Run: headless pygame with SDL's dummy video driver; simulated clock (each Clock.tick advances the game by its frame time, no real sleeping); random seed 0; keys injected as events and as key.get_pressed() state; mouse plan: one left click at the window centre at the start of phase 2, then a move to the lower-right quarter at the start of phase 3.
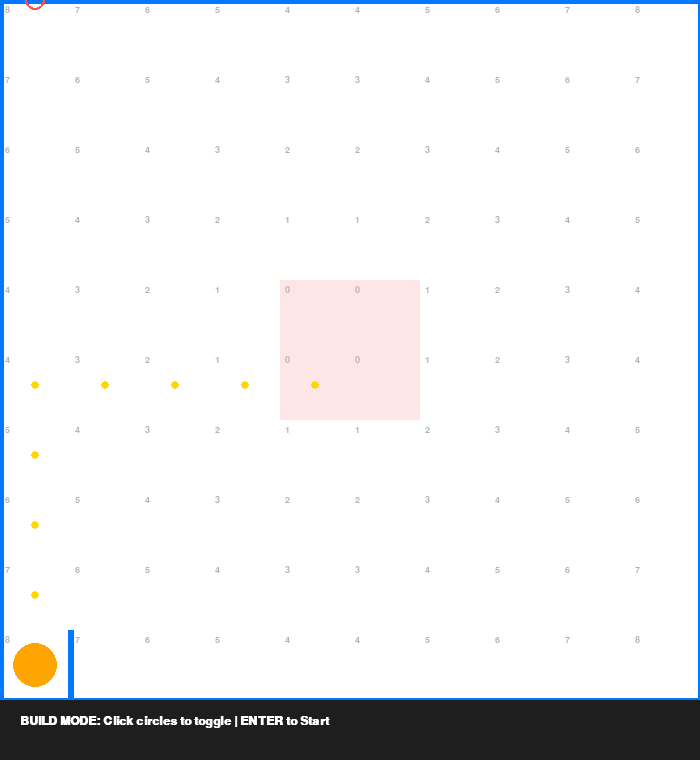
Frame 1 of 4 · flips 1–60 · no input
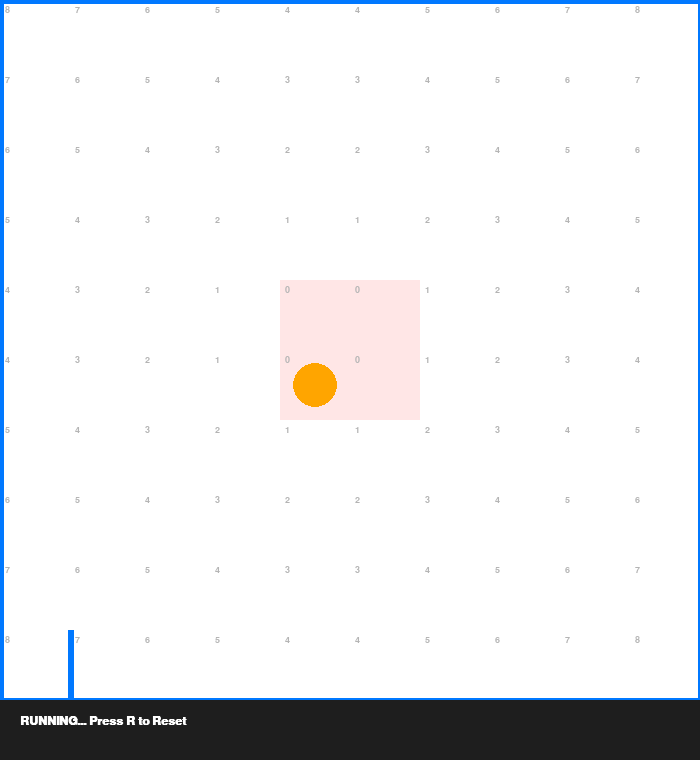
Frame 2 of 4 · flips 61–180 · clicked the window centre · tapped SPACE, RETURN · held RIGHT (→), D
Frame 3 of 4 · flips 181–300 · moved the mouse to the lower-right quarter · held DOWN (↓), S · screen unchanged from frame 2, image omitted
Frame 4 of 4 · flips 301–420 · held LEFT (←), A, UP (↑), W · screen unchanged from frame 3, image omitted

The pygame program that drew these frames:

import pygame
import sys
import time

# --- Configuration ---
MAZE_SIZE = 10
CELL_SIZE = 70
WINDOW_SIZE = MAZE_SIZE * CELL_SIZE
WHITE, BLACK = (255, 255, 255), (30, 30, 30)
RED, BLUE, GREEN = (255, 80, 80), (0, 120, 255), (80, 255, 80)
ROBOT_COLOR, PATH_DOT = (255, 165, 0), (255, 215, 0)
WALL_THICKNESS = 6

NORTH, EAST, SOUTH, WEST = 0, 1, 2, 3
DIR_VECTORS = {NORTH: (0, 1), EAST: (1, 0), SOUTH: (0, -1), WEST: (-1, 0)}

class MazeSimulator:
    def __init__(self):
        self.walls = [[[False for _ in range(4)] for _ in range(MAZE_SIZE)] for _ in range(MAZE_SIZE)]
        self.distance = [[255 for _ in range(MAZE_SIZE)] for _ in range(MAZE_SIZE)]
        self.init_maze()
        self.flood_fill()

    def init_maze(self):
        for x in range(MAZE_SIZE):
            for y in range(MAZE_SIZE):
                if y == MAZE_SIZE-1: self.set_wall(x, y, NORTH, True)
                if x == MAZE_SIZE-1: self.set_wall(x, y, EAST, True)
                if y == 0:           self.set_wall(x, y, SOUTH, True)
                if x == 0:           self.set_wall(x, y, WEST, True)
        self.set_wall(0, 0, WEST, True)
        self.set_wall(0, 0, SOUTH, True)
        self.set_wall(0, 0, EAST, True)

    def set_wall(self, x, y, d, state):
        if 0 <= x < MAZE_SIZE and 0 <= y < MAZE_SIZE:
            self.walls[x][y][d] = state
            nx, ny = x + DIR_VECTORS[d][0], y + DIR_VECTORS[d][1]
            if 0 <= nx < MAZE_SIZE and 0 <= ny < MAZE_SIZE:
                self.walls[nx][ny][(d + 2) % 4] = state

    def flood_fill(self):
        self.distance = [[255 for _ in range(MAZE_SIZE)] for _ in range(MAZE_SIZE)]
        for c in [(4,4), (4,5), (5,4), (5,5)]: self.distance[c[0]][c[1]] = 0
        changed = True
        while changed:
            changed = False
            for x in range(MAZE_SIZE):
                for y in range(MAZE_SIZE):
                    if self.distance[x][y] == 255: continue
                    for d, (dx, dy) in DIR_VECTORS.items():
                        nx, ny = x + dx, y + dy
                        if 0 <= nx < MAZE_SIZE and 0 <= ny < MAZE_SIZE and not self.walls[x][y][d]:
                            if self.distance[nx][ny] > self.distance[x][y] + 1:
                                self.distance[nx][ny] = self.distance[x][y] + 1
                                changed = True

def get_closest_direction(mx, my):
    # Determine which cell we are in
    gx, gy = mx // CELL_SIZE, MAZE_SIZE - 1 - (my // CELL_SIZE)
    if not (0 <= gx < MAZE_SIZE and 0 <= gy < MAZE_SIZE): return None, None, None
    
    # Coordinates of the cell's center
    cell_center_x = (gx * CELL_SIZE) + (CELL_SIZE // 2)
    cell_center_y = ((MAZE_SIZE - 1 - gy) * CELL_SIZE) + (CELL_SIZE // 2)
    
    # Distance from center
    dx, dy = mx - cell_center_x, my - cell_center_y
    
    # Determine edge based on largest offset from center
    if abs(dx) > abs(dy):
        direction = EAST if dx > 0 else WEST
    else:
        direction = SOUTH if dy > 0 else NORTH
        
    return gx, gy, direction

def main():
    pygame.init()
    screen = pygame.display.set_mode((WINDOW_SIZE, WINDOW_SIZE + 60))
    font = pygame.font.SysFont('Segoe UI', 18, bold=True)
    dist_font = pygame.font.SysFont('Consolas', 14)
    sim = MazeSimulator()
    rx, ry, active = 0, 0, False

    while True:
        screen.fill(WHITE)
        mx, my = pygame.mouse.get_pos()
        
        # Draw Distances
        for x in range(MAZE_SIZE):
            for y in range(MAZE_SIZE):
                px, py = x*CELL_SIZE, (MAZE_SIZE-1-y)*CELL_SIZE
                if sim.distance[x][y] == 0:
                    pygame.draw.rect(screen, (255, 230, 230), (px, py, CELL_SIZE, CELL_SIZE))
                txt = dist_font.render(str(sim.distance[x][y]), True, (180, 180, 180))
                screen.blit(txt, (px + 5, py + 5))

        # Draw Walls
        for x in range(MAZE_SIZE):
            for y in range(MAZE_SIZE):
                px, py = x*CELL_SIZE, (MAZE_SIZE-1-y)*CELL_SIZE
                if sim.walls[x][y][NORTH]: pygame.draw.line(screen, BLUE, (px, py), (px+CELL_SIZE, py), WALL_THICKNESS)
                if sim.walls[x][y][SOUTH]: pygame.draw.line(screen, BLUE, (px, py+CELL_SIZE), (px+CELL_SIZE, py+CELL_SIZE), WALL_THICKNESS)
                if sim.walls[x][y][EAST]:  pygame.draw.line(screen, BLUE, (px+CELL_SIZE, py), (px+CELL_SIZE, py+CELL_SIZE), WALL_THICKNESS)
                if sim.walls[x][y][WEST]:  pygame.draw.line(screen, BLUE, (px, py), (px, py+CELL_SIZE), WALL_THICKNESS)

        # Draw Preview/Indicator Circle
        if not active and my < WINDOW_SIZE:
            gx, gy, d = get_closest_direction(mx, my)
            if d is not None:
                # Calculate circle position
                cx = (gx * CELL_SIZE) + (CELL_SIZE // 2)
                cy = ((MAZE_SIZE - 1 - gy) * CELL_SIZE) + (CELL_SIZE // 2)
                if d == NORTH: cy -= CELL_SIZE // 2
                elif d == SOUTH: cy += CELL_SIZE // 2
                elif d == EAST: cx += CELL_SIZE // 2
                elif d == WEST: cx -= CELL_SIZE // 2
                pygame.draw.circle(screen, RED, (cx, cy), 10, 2)

        # Draw Ghost Path Dots
        if not active:
            gx, gy = rx, ry
            for _ in range(50):
                best_d, min_v = -1, sim.distance[gx][gy]
                for d, (dx, dy) in DIR_VECTORS.items():
                    if not sim.walls[gx][gy][d] and sim.distance[gx+dx][gy+dy] < min_v:
                        min_v, best_d = sim.distance[gx+dx][gy+dy], d
                if best_d != -1:
                    gx += DIR_VECTORS[best_d][0]; gy += DIR_VECTORS[best_d][1]
                    pygame.draw.circle(screen, PATH_DOT, (gx*CELL_SIZE+35, (MAZE_SIZE-1-gy)*CELL_SIZE+35), 4)
                else: break

        # Draw Robot
        pygame.draw.circle(screen, ROBOT_COLOR, (rx*CELL_SIZE+35, (MAZE_SIZE-1-ry)*CELL_SIZE+35), 22)

        # HUD
        pygame.draw.rect(screen, BLACK, (0, WINDOW_SIZE, WINDOW_SIZE, 60))
        status = "BUILD MODE: Click circles to toggle | ENTER to Start" if not active else "RUNNING... Press R to Reset"
        screen.blit(font.render(status, True, WHITE), (20, WINDOW_SIZE + 15))

        for event in pygame.event.get():
            if event.type == pygame.QUIT: pygame.quit(); sys.exit()
            if event.type == pygame.MOUSEBUTTONDOWN and not active:
                if my < WINDOW_SIZE:
                    gx, gy, d = get_closest_direction(mx, my)
                    if d is not None:
                        sim.set_wall(gx, gy, d, not sim.walls[gx][gy][d])
                        sim.flood_fill()
            if event.type == pygame.KEYDOWN:
                if event.key == pygame.K_RETURN: active = True
                if event.key == pygame.K_r: rx, ry, active = 0, 0, False

        if active and sim.distance[rx][ry] > 0:
            time.sleep(0.2)
            best_d, min_v = -1, sim.distance[rx][ry]
            for d, (dx, dy) in DIR_VECTORS.items():
                if not sim.walls[rx][ry][d] and sim.distance[rx+dx][ry+dy] < min_v:
                    min_v, best_d = sim.distance[rx+dx][ry+dy], d
            if best_d != -1: rx += DIR_VECTORS[best_d][0]; ry += DIR_VECTORS[best_d][1]

        pygame.display.flip()

if __name__ == "__main__": main()
